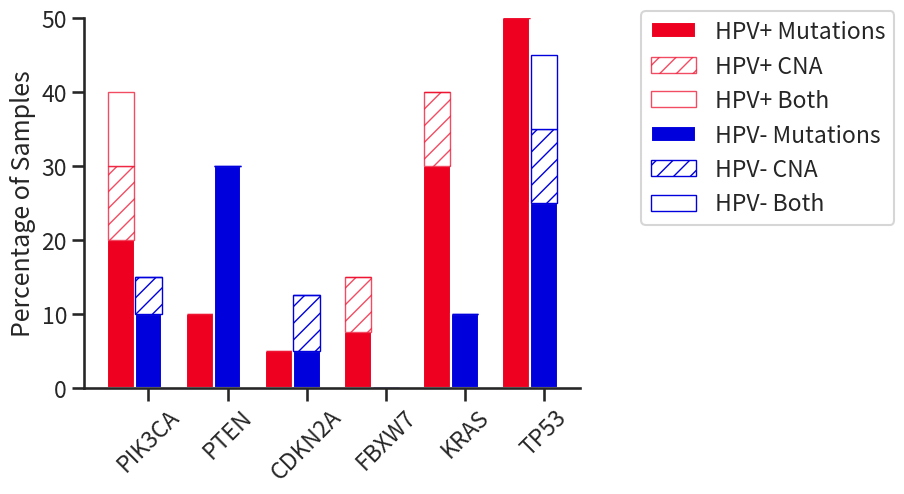

Reproduce this figure in Python.
import seaborn as sns
import matplotlib.pyplot as plt
import numpy as np

#gives stacked plots with pattern change on stack

# make up some fake data
pos_mut_pcts = np.array([20, 10, 5, 7.5, 30, 50])
pos_cna_pcts = np.array([10, 0, 0, 7.5, 10, 0])
pos_both_pcts = np.array([10, 0, 0, 0, 0, 0])
neg_mut_pcts = np.array([10, 30, 5, 0, 10, 25])
neg_cna_pcts = np.array([5, 0, 7.5, 0, 0, 10])
neg_both_pcts = np.array([0, 0, 0, 0, 0, 10])
genes = ['PIK3CA', 'PTEN', 'CDKN2A', 'FBXW7', 'KRAS', 'TP53']

with sns.axes_style("white"):
    sns.set_style("ticks")
    sns.set_context("talk")
    
    # plot details
    bar_width = 0.35
    epsilon = .015
    line_width = 1
    opacity = 0.7
    pos_bar_positions = np.arange(len(pos_mut_pcts))
    neg_bar_positions = pos_bar_positions + bar_width

    # make bar plots
    hpv_pos_mut_bar = plt.bar(pos_bar_positions, pos_mut_pcts, bar_width,
			      color='#ED0020',
			      label='HPV+ Mutations')
    hpv_pos_cna_bar = plt.bar(pos_bar_positions, pos_cna_pcts, bar_width-epsilon,
			      bottom=pos_mut_pcts,
			      alpha=opacity,
			      color='white',
			      edgecolor='#ED0020',
			      linewidth=line_width,
			      hatch='//',
			      label='HPV+ CNA')
    hpv_pos_both_bar = plt.bar(pos_bar_positions, pos_both_pcts, bar_width-epsilon,
			       bottom=pos_cna_pcts+pos_mut_pcts,
			       alpha=opacity,
			       color='white',
			       edgecolor='#ED0020',
			       linewidth=line_width,
			       hatch='0',
			       label='HPV+ Both')
    hpv_neg_mut_bar = plt.bar(neg_bar_positions, neg_mut_pcts, bar_width,
			      color='#0000DD',
			      label='HPV- Mutations')
    hpv_neg_cna_bar = plt.bar(neg_bar_positions, neg_cna_pcts, bar_width-epsilon,
			      bottom=neg_mut_pcts,
			      color="white",
			      hatch='//',
			      edgecolor='#0000DD',
			      ecolor="#0000DD",
			      linewidth=line_width,
			      label='HPV- CNA')
    hpv_neg_both_bar = plt.bar(neg_bar_positions, neg_both_pcts, bar_width-epsilon,
			       bottom=neg_cna_pcts+neg_mut_pcts,
			       color="white",
			       hatch='0',
			       edgecolor='#0000DD',
			       ecolor="#0000DD",
			       linewidth=line_width,
			       label='HPV- Both')
    plt.xticks(neg_bar_positions, genes, rotation=45)
    plt.ylabel('Percentage of Samples')
    #plt.legend(loc='best')
    #sns.despine()
    plt.legend(bbox_to_anchor=(1.1, 1.05))  
    sns.despine()  
    plt.show()


